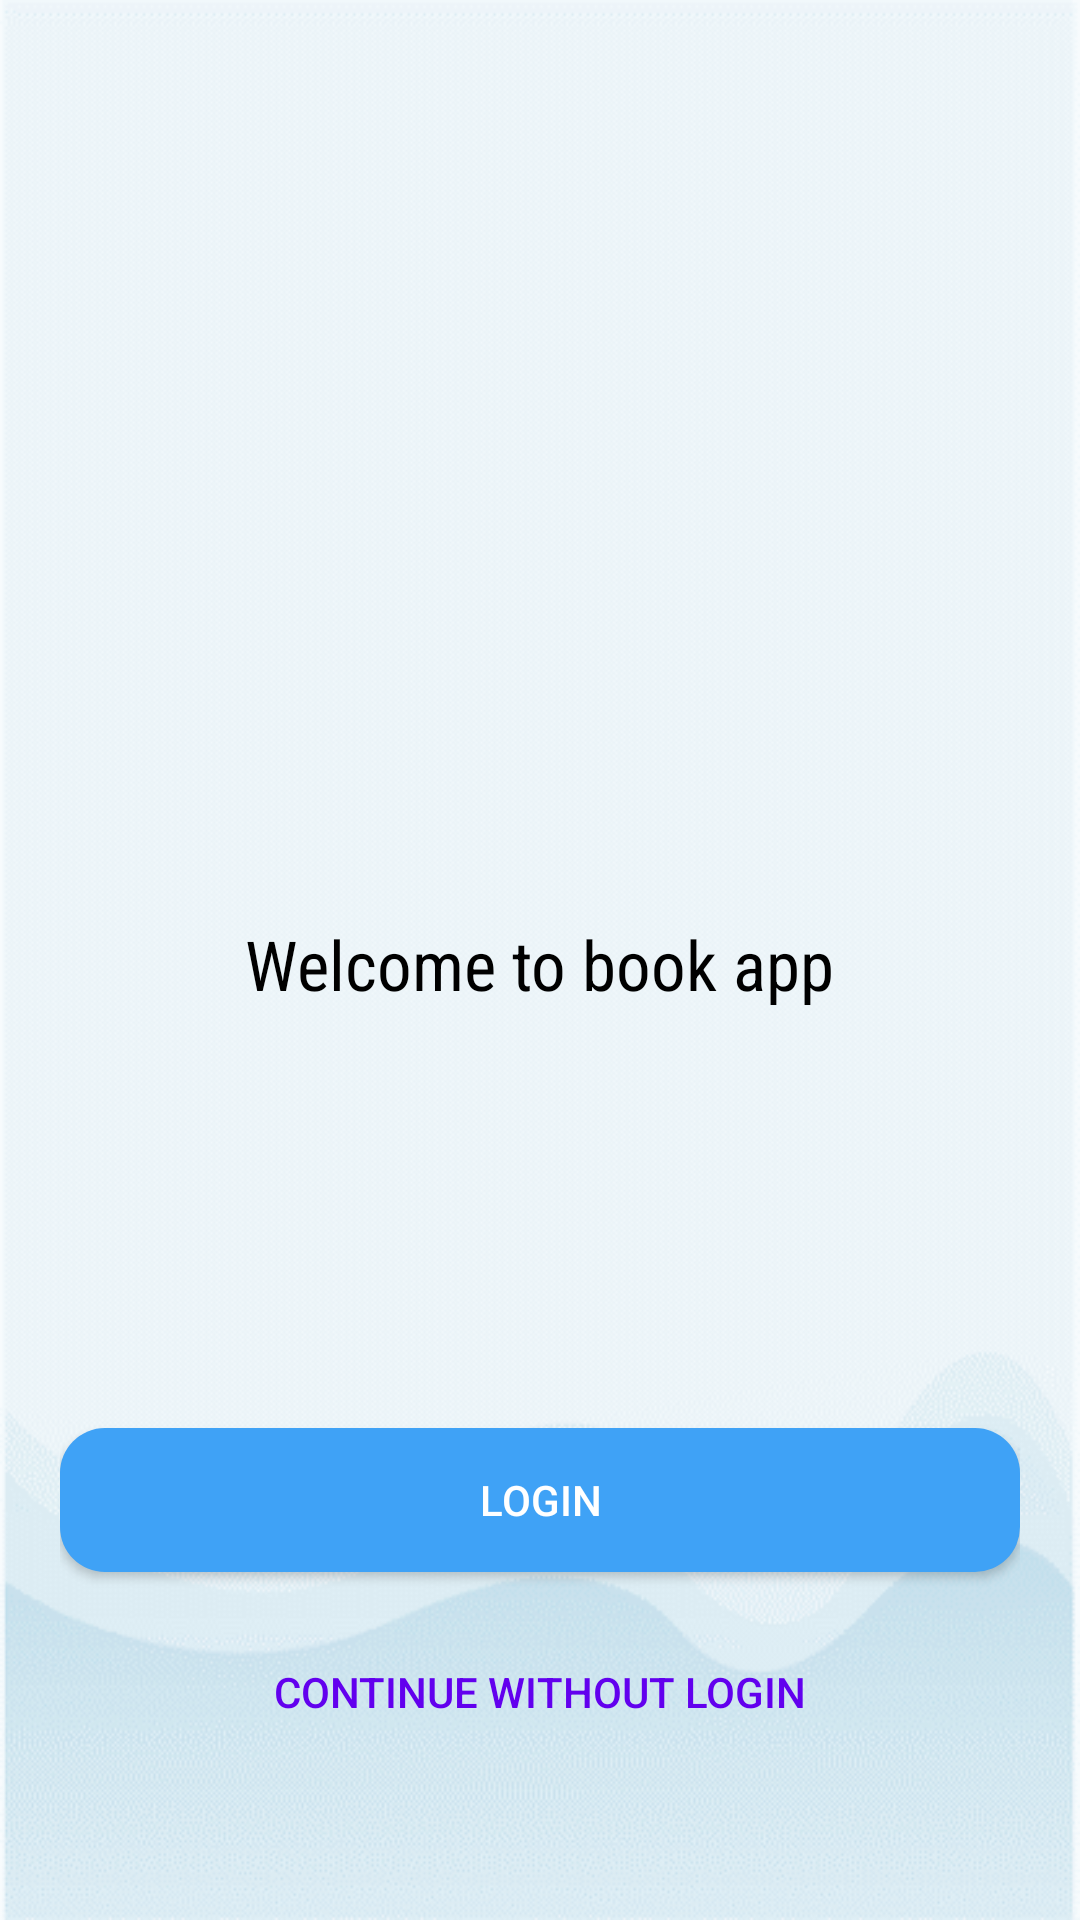

Produce the Android XML layout that renders to this screen, including the resource entries it uses.
<!-- AndroidManifest.xml: application theme Theme.MaterialComponents.Light.NoActionBar -->
<!-- res/layout/activity_main.xml -->
<?xml version="1.0" encoding="utf-8"?>
<androidx.constraintlayout.widget.ConstraintLayout xmlns:android="http://schemas.android.com/apk/res/android"
    xmlns:app="http://schemas.android.com/apk/res-auto"
    xmlns:tools="http://schemas.android.com/tools"
    android:id="@+id/main"
    android:layout_width="match_parent"
    android:layout_height="match_parent"
    android:background="@drawable/back01"
    android:padding="20dp"
    tools:context=".ui.main.MainActivity">

    <ImageView
        android:id="@+id/iconIv"
        android:layout_width="230dp"
        android:layout_height="230dp"
        android:layout_marginTop="40dp"
        android:src="@drawable/logo"
        app:layout_constraintEnd_toEndOf="parent"
        app:layout_constraintStart_toStartOf="parent"
        app:layout_constraintTop_toTopOf="parent" />

    <TextView
        android:id="@+id/textView2"
        android:layout_width="wrap_content"
        android:layout_height="wrap_content"
        android:layout_marginTop="16dp"
        android:fontFamily="sans-serif-condensed"
        android:text="Welcome to book app"
        android:textColor="@color/black"
        android:textSize="23sp"
        app:layout_constraintEnd_toEndOf="@+id/iconIv"
        app:layout_constraintStart_toStartOf="@+id/iconIv"
        app:layout_constraintTop_toBottomOf="@+id/iconIv" />

    <Button
        android:id="@+id/loginBtn"
        android:layout_width="match_parent"
        android:layout_height="wrap_content"
        android:layout_marginBottom="16dp"
        android:background="@drawable/shape_button01"
        android:text="Login"
        android:textColor="@color/white"
        app:layout_constraintBottom_toTopOf="@+id/skipBtn"
        app:layout_constraintEnd_toEndOf="parent"
        app:layout_constraintStart_toStartOf="parent" />

    <Button
        android:id="@+id/skipBtn"
        android:layout_width="match_parent"
        android:layout_height="wrap_content"
        android:layout_marginBottom="32dp"
        android:background="@drawable/shape_button02"
        android:text="Continue without login"
        android:textColor="@color/purple_500"
        app:layout_constraintBottom_toBottomOf="parent"
        app:layout_constraintEnd_toEndOf="parent"
        app:layout_constraintStart_toStartOf="parent" />


</androidx.constraintlayout.widget.ConstraintLayout>
<!-- resources referenced by this layout -->
<resources>
  <color name="black">#FF000000</color>
  <color name="purple_500">#FF6200EE</color>
  <color name="white">#FFFFFFFF</color>
  <!-- drawable back01: png bitmap (drawable, 22295 bytes) -->
  <!-- drawable shape_button01 (drawable) -->
  <?xml version="1.0" encoding="utf-8"?>
  <shape xmlns:android="http://schemas.android.com/apk/res/android"
      android:shape="rectangle">
  
      <solid android:color="#3FA2F6"/>
  
      <corners android:radius="15dp"/>
  
  </shape>
</resources>
